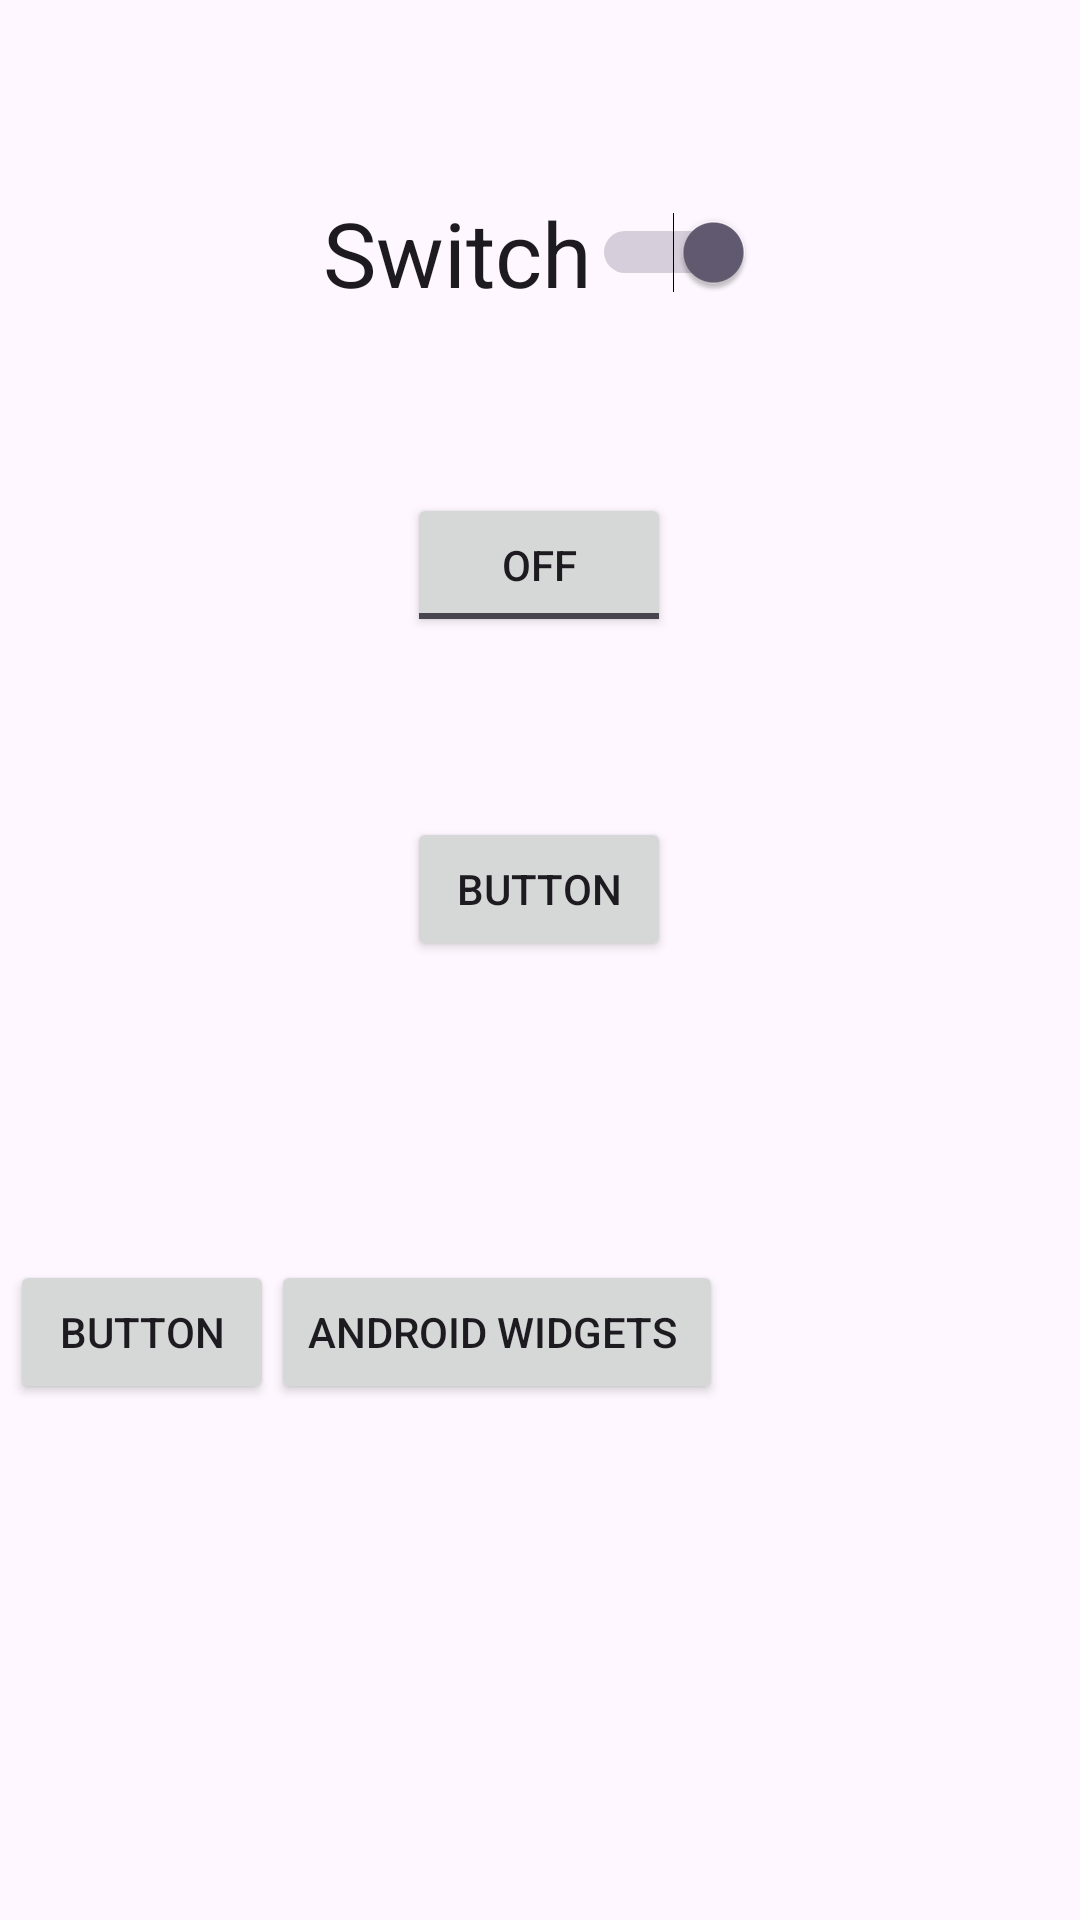

Write the Android layout XML for this screen, with the resource values it uses.
<!-- AndroidManifest.xml: application theme Theme.SwitchAndToggleButton -->
<!-- res/layout/activity_main.xml -->
<?xml version="1.0" encoding="utf-8"?>
<androidx.constraintlayout.widget.ConstraintLayout xmlns:android="http://schemas.android.com/apk/res/android"
    xmlns:app="http://schemas.android.com/apk/res-auto"
    xmlns:tools="http://schemas.android.com/tools"
    android:layout_width="match_parent"
    android:layout_height="match_parent"
    tools:context=".MainActivity">

    <Switch
        android:id="@+id/switch1"
        android:layout_width="wrap_content"
        android:layout_height="wrap_content"
        android:layout_marginTop="64dp"
        android:checked="true"
        android:text="Switch"
        android:textOff="On"
        android:textOn="OFF"
        android:textSize="30sp"
        app:layout_constraintEnd_toEndOf="parent"
        app:layout_constraintHorizontal_bias="0.498"
        app:layout_constraintStart_toStartOf="parent"
        app:layout_constraintTop_toTopOf="parent" />

    <ToggleButton
        android:id="@+id/toggleButton"
        android:layout_width="wrap_content"
        android:layout_height="wrap_content"
        android:layout_marginTop="60dp"
        android:text="ToggleButton"
        app:layout_constraintEnd_toEndOf="@+id/switch1"
        app:layout_constraintStart_toStartOf="@+id/switch1"
        app:layout_constraintTop_toBottomOf="@+id/switch1" />

    <Button
        android:id="@+id/button"
        android:layout_width="wrap_content"
        android:layout_height="wrap_content"
        android:layout_marginTop="60dp"
        android:text="Button"
        app:layout_constraintEnd_toEndOf="@+id/toggleButton"
        app:layout_constraintHorizontal_bias="0.0"
        app:layout_constraintStart_toStartOf="@+id/toggleButton"
        app:layout_constraintTop_toBottomOf="@+id/toggleButton" />

    <Button
        android:id="@+id/button2"
        android:layout_width="wrap_content"
        android:layout_height="wrap_content"
        android:layout_marginBottom="172dp"
        android:text="Button"
        app:layout_constraintBottom_toBottomOf="parent"
        app:layout_constraintEnd_toEndOf="parent"
        app:layout_constraintHorizontal_bias="0.012"
        app:layout_constraintStart_toStartOf="parent" />

    <Button
        android:id="@+id/button4"
        android:layout_width="wrap_content"
        android:layout_height="wrap_content"
        android:layout_marginStart="53dp"
        android:layout_marginEnd="173dp"
        android:text="Android Widgets "
        app:layout_constraintEnd_toEndOf="parent"
        app:layout_constraintStart_toEndOf="@+id/button2"
        app:layout_constraintTop_toTopOf="@+id/button2" />
</androidx.constraintlayout.widget.ConstraintLayout>
<!-- resources referenced by this layout -->
<resources>
  <style name="Theme.SwitchAndToggleButton" parent="Base.Theme.SwitchAndToggleButton" />
  <style name="Base.Theme.SwitchAndToggleButton" parent="Theme.Material3.DayNight.NoActionBar">
          
          
      </style>
</resources>
